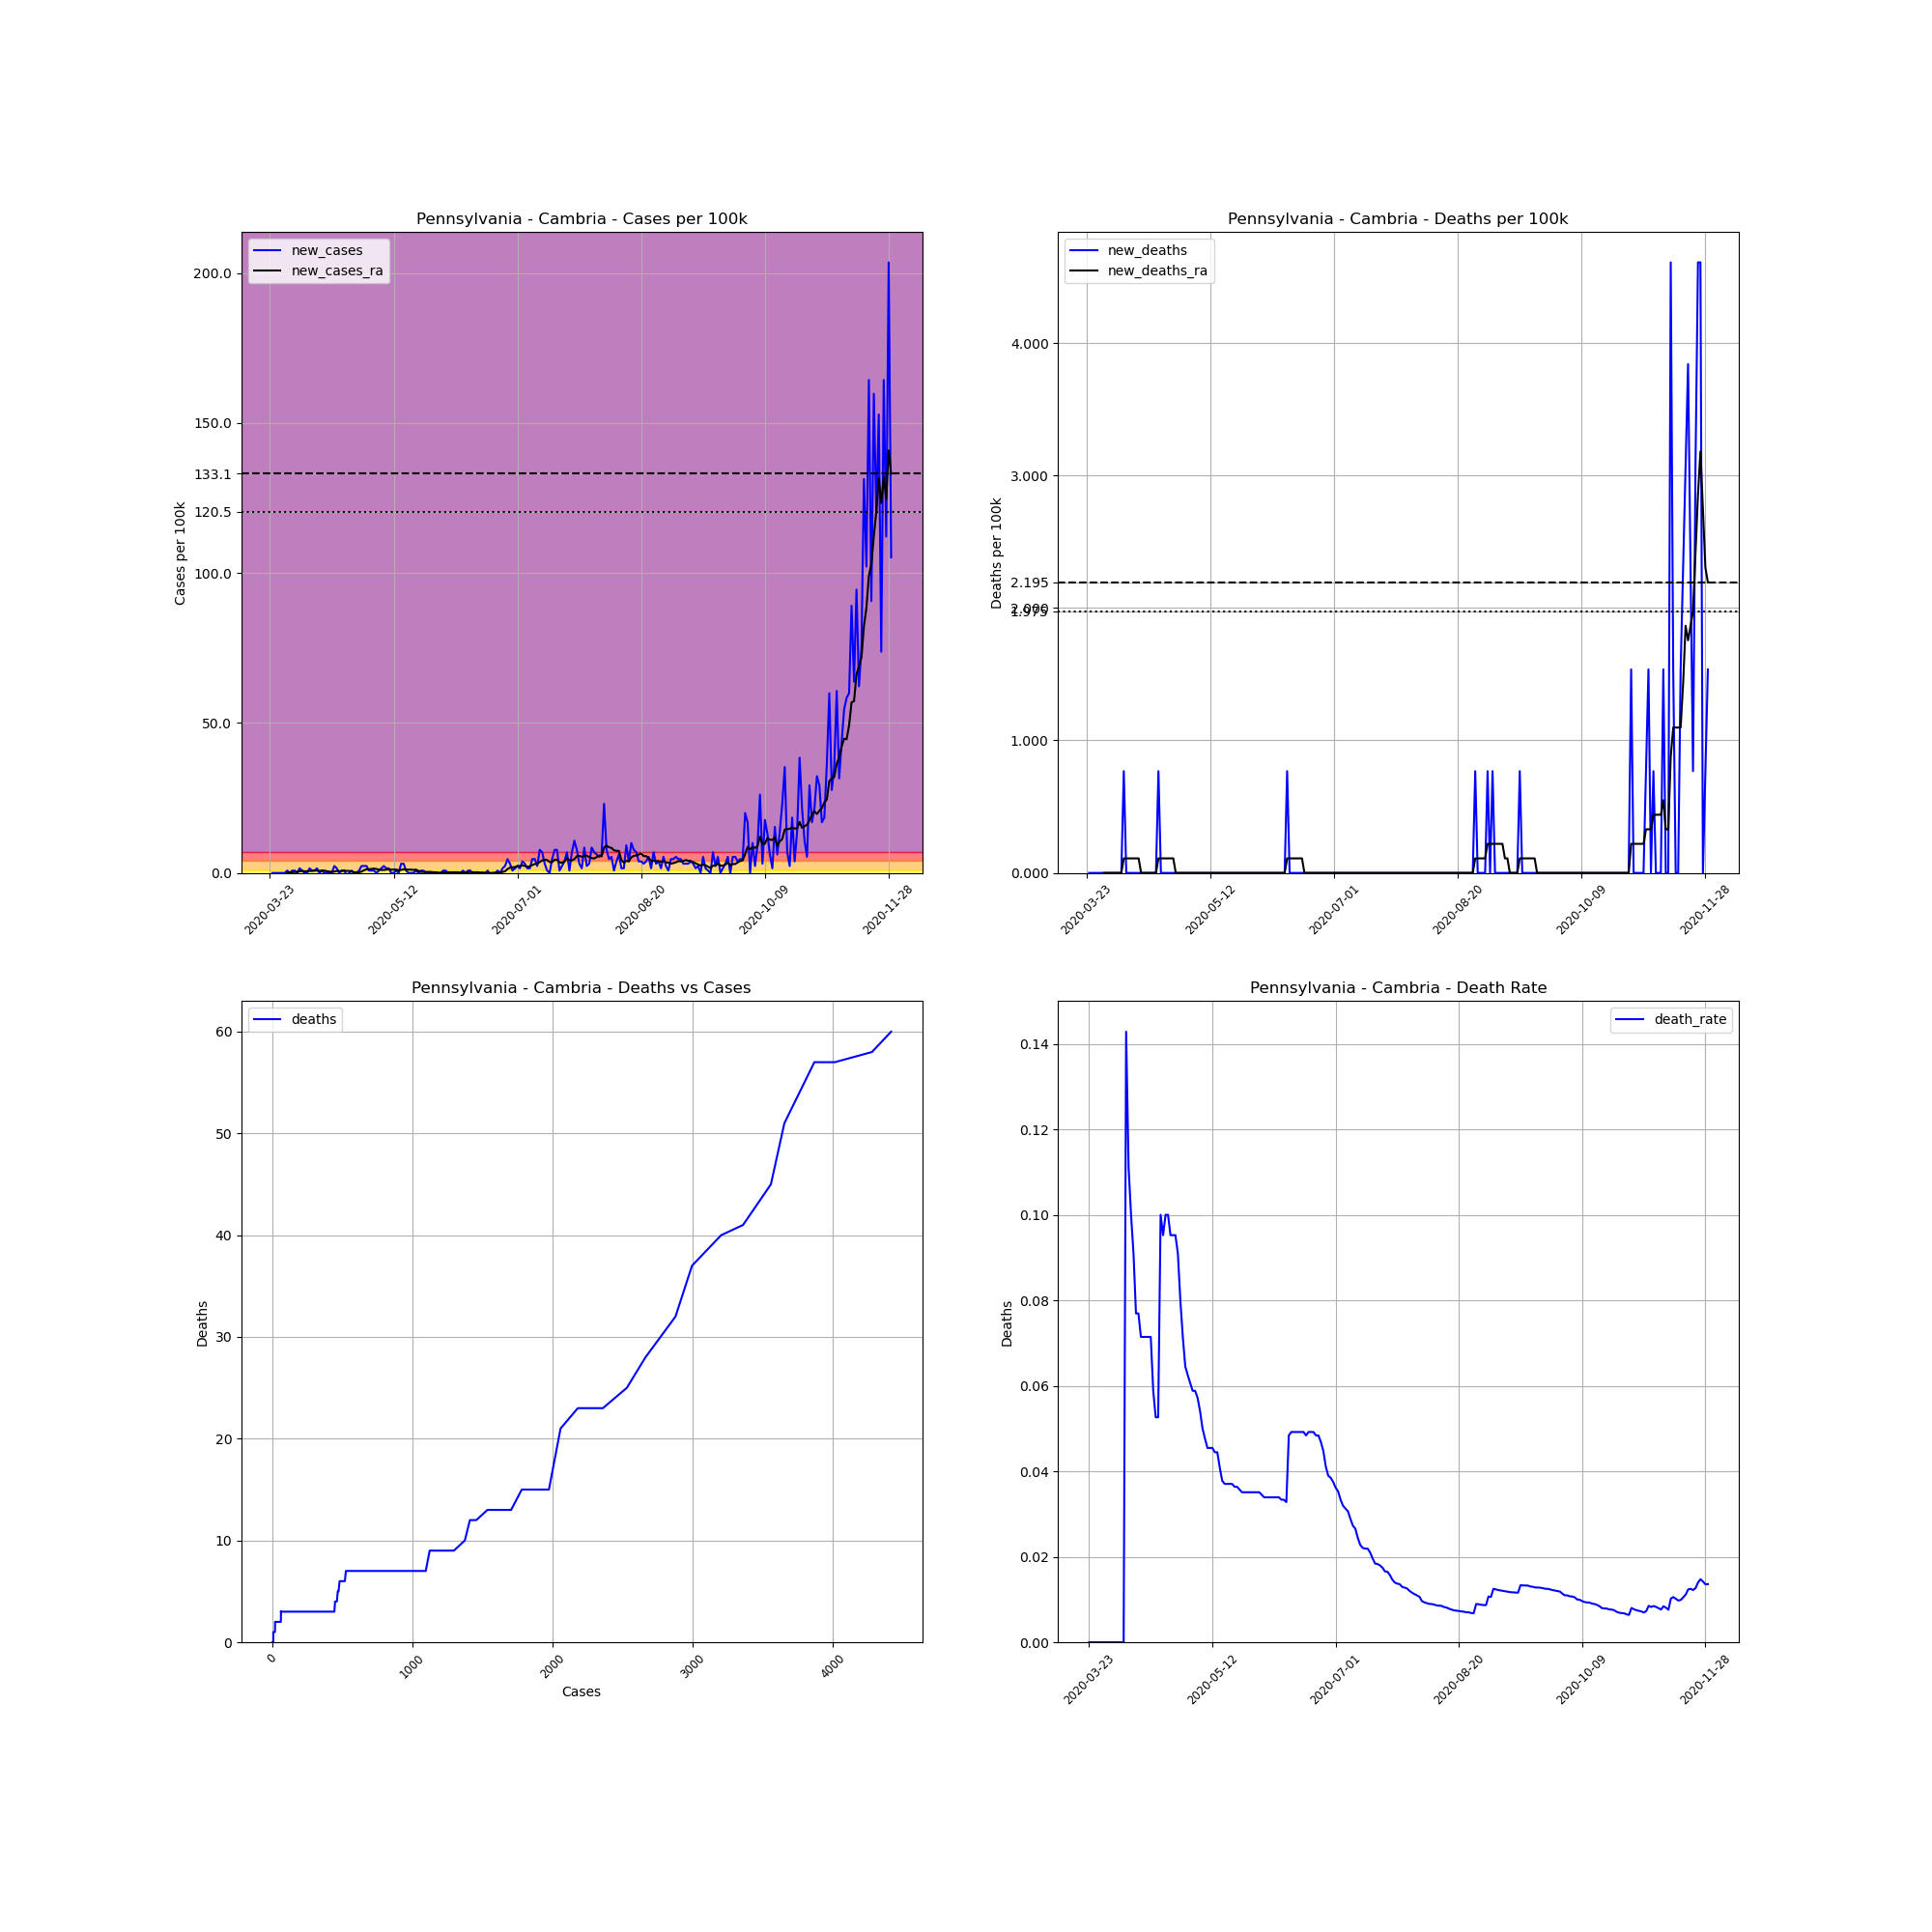

Data behind this chart, as committed beside it:
, date, county, state, fips, cases, deaths, COUNTY, STNAME, CTYNAME, POPESTIMATE2019, cases_per_100k, deaths_per_100k, death_rate, new_cases, new_deaths, new_cases_ra, new_deaths_ra
307237, 2020-03-23, Cambria, Pennsylvania, 42021, 1, 0.0, 21, Pennsylvania, Cambria, 130192, 0.7681, 0.0, 0.0, , , , 
307238, 2020-03-24, Cambria, Pennsylvania, 42021, 1, 0.0, 21, Pennsylvania, Cambria, 130192, 0.7681, 0.0, 0.0, 0.0, 0.0, , 
307239, 2020-03-25, Cambria, Pennsylvania, 42021, 1, 0.0, 21, Pennsylvania, Cambria, 130192, 0.7681, 0.0, 0.0, 0.0, 0.0, , 
307240, 2020-03-26, Cambria, Pennsylvania, 42021, 1, 0.0, 21, Pennsylvania, Cambria, 130192, 0.7681, 0.0, 0.0, 0.0, 0.0, , 
307241, 2020-03-27, Cambria, Pennsylvania, 42021, 1, 0.0, 21, Pennsylvania, Cambria, 130192, 0.7681, 0.0, 0.0, 0.0, 0.0, , 
307242, 2020-03-28, Cambria, Pennsylvania, 42021, 1, 0.0, 21, Pennsylvania, Cambria, 130192, 0.7681, 0.0, 0.0, 0.0, 0.0, , 
307243, 2020-03-29, Cambria, Pennsylvania, 42021, 1, 0.0, 21, Pennsylvania, Cambria, 130192, 0.7681, 0.0, 0.0, 0.0, 0.0, , 
307244, 2020-03-30, Cambria, Pennsylvania, 42021, 2, 0.0, 21, Pennsylvania, Cambria, 130192, 1.536, 0.0, 0.0, 0.7681, 0.0, 0.1097, 0.0
307245, 2020-03-31, Cambria, Pennsylvania, 42021, 2, 0.0, 21, Pennsylvania, Cambria, 130192, 1.536, 0.0, 0.0, 0.0, 0.0, 0.1097, 0.0
307246, 2020-04-01, Cambria, Pennsylvania, 42021, 3, 0.0, 21, Pennsylvania, Cambria, 130192, 2.304, 0.0, 0.0, 0.7681, 0.0, 0.2195, 0.0
307247, 2020-04-02, Cambria, Pennsylvania, 42021, 4, 0.0, 21, Pennsylvania, Cambria, 130192, 3.072, 0.0, 0.0, 0.7681, 0.0, 0.3292, 0.0
307248, 2020-04-03, Cambria, Pennsylvania, 42021, 4, 0.0, 21, Pennsylvania, Cambria, 130192, 3.072, 0.0, 0.0, 0.0, 0.0, 0.3292, 0.0
307249, 2020-04-04, Cambria, Pennsylvania, 42021, 6, 0.0, 21, Pennsylvania, Cambria, 130192, 4.609, 0.0, 0.0, 1.536, 0.0, 0.5486, 0.0
307250, 2020-04-05, Cambria, Pennsylvania, 42021, 7, 0.0, 21, Pennsylvania, Cambria, 130192, 5.377, 0.0, 0.0, 0.7681, 0.0, 0.6584, 0.0
307251, 2020-04-06, Cambria, Pennsylvania, 42021, 7, 0.0, 21, Pennsylvania, Cambria, 130192, 5.377, 0.0, 0.0, 0.0, 0.0, 0.5486, 0.0
307252, 2020-04-07, Cambria, Pennsylvania, 42021, 7, 1.0, 21, Pennsylvania, Cambria, 130192, 5.377, 0.7681, 0.1429, 0.0, 0.7681, 0.5486, 0.1097
307253, 2020-04-08, Cambria, Pennsylvania, 42021, 9, 1.0, 21, Pennsylvania, Cambria, 130192, 6.913, 0.7681, 0.1111, 1.536, 0.0, 0.6584, 0.1097
307254, 2020-04-09, Cambria, Pennsylvania, 42021, 10, 1.0, 21, Pennsylvania, Cambria, 130192, 7.681, 0.7681, 0.1, 0.7681, 0.0, 0.6584, 0.1097
307255, 2020-04-10, Cambria, Pennsylvania, 42021, 11, 1.0, 21, Pennsylvania, Cambria, 130192, 8.449, 0.7681, 0.09091, 0.7681, 0.0, 0.7681, 0.1097
307256, 2020-04-11, Cambria, Pennsylvania, 42021, 13, 1.0, 21, Pennsylvania, Cambria, 130192, 9.985, 0.7681, 0.07692, 1.536, 0.0, 0.7681, 0.1097
307257, 2020-04-12, Cambria, Pennsylvania, 42021, 13, 1.0, 21, Pennsylvania, Cambria, 130192, 9.985, 0.7681, 0.07692, 0.0, 0.0, 0.6584, 0.1097
307258, 2020-04-13, Cambria, Pennsylvania, 42021, 14, 1.0, 21, Pennsylvania, Cambria, 130192, 10.75, 0.7681, 0.07143, 0.7681, 0.0, 0.7681, 0.1097
307259, 2020-04-14, Cambria, Pennsylvania, 42021, 14, 1.0, 21, Pennsylvania, Cambria, 130192, 10.75, 0.7681, 0.07143, 0.0, 0.0, 0.7681, 0.0
307260, 2020-04-15, Cambria, Pennsylvania, 42021, 14, 1.0, 21, Pennsylvania, Cambria, 130192, 10.75, 0.7681, 0.07143, 0.0, 0.0, 0.5486, 0.0
307261, 2020-04-16, Cambria, Pennsylvania, 42021, 14, 1.0, 21, Pennsylvania, Cambria, 130192, 10.75, 0.7681, 0.07143, 0.0, 0.0, 0.4389, 0.0
307262, 2020-04-17, Cambria, Pennsylvania, 42021, 14, 1.0, 21, Pennsylvania, Cambria, 130192, 10.75, 0.7681, 0.07143, 0.0, 0.0, 0.3292, 0.0
307263, 2020-04-18, Cambria, Pennsylvania, 42021, 17, 1.0, 21, Pennsylvania, Cambria, 130192, 13.06, 0.7681, 0.05882, 2.304, 0.0, 0.4389, 0.0
307264, 2020-04-19, Cambria, Pennsylvania, 42021, 19, 1.0, 21, Pennsylvania, Cambria, 130192, 14.59, 0.7681, 0.05263, 1.536, 0.0, 0.6584, 0.0
307265, 2020-04-20, Cambria, Pennsylvania, 42021, 19, 1.0, 21, Pennsylvania, Cambria, 130192, 14.59, 0.7681, 0.05263, 0.0, 0.0, 0.5486, 0.0
307266, 2020-04-21, Cambria, Pennsylvania, 42021, 20, 2.0, 21, Pennsylvania, Cambria, 130192, 15.36, 1.536, 0.1, 0.7681, 0.7681, 0.6584, 0.1097
307267, 2020-04-22, Cambria, Pennsylvania, 42021, 21, 2.0, 21, Pennsylvania, Cambria, 130192, 16.13, 1.536, 0.09524, 0.7681, 0.0, 0.7681, 0.1097
307268, 2020-04-23, Cambria, Pennsylvania, 42021, 20, 2.0, 21, Pennsylvania, Cambria, 130192, 15.36, 1.536, 0.1, -0.7681, 0.0, 0.6584, 0.1097
307269, 2020-04-24, Cambria, Pennsylvania, 42021, 20, 2.0, 21, Pennsylvania, Cambria, 130192, 15.36, 1.536, 0.1, 0.0, 0.0, 0.6584, 0.1097
307270, 2020-04-25, Cambria, Pennsylvania, 42021, 21, 2.0, 21, Pennsylvania, Cambria, 130192, 16.13, 1.536, 0.09524, 0.7681, 0.0, 0.4389, 0.1097
307271, 2020-04-26, Cambria, Pennsylvania, 42021, 21, 2.0, 21, Pennsylvania, Cambria, 130192, 16.13, 1.536, 0.09524, 0.0, 0.0, 0.2195, 0.1097
307272, 2020-04-27, Cambria, Pennsylvania, 42021, 21, 2.0, 21, Pennsylvania, Cambria, 130192, 16.13, 1.536, 0.09524, 0.0, 0.0, 0.2195, 0.1097
307273, 2020-04-28, Cambria, Pennsylvania, 42021, 22, 2.0, 21, Pennsylvania, Cambria, 130192, 16.9, 1.536, 0.09091, 0.7681, 0.0, 0.2195, 0.0
307274, 2020-04-29, Cambria, Pennsylvania, 42021, 25, 2.0, 21, Pennsylvania, Cambria, 130192, 19.2, 1.536, 0.08, 2.304, 0.0, 0.4389, 0.0
307275, 2020-04-30, Cambria, Pennsylvania, 42021, 28, 2.0, 21, Pennsylvania, Cambria, 130192, 21.51, 1.536, 0.07143, 2.304, 0.0, 0.8778, 0.0
307276, 2020-05-01, Cambria, Pennsylvania, 42021, 31, 2.0, 21, Pennsylvania, Cambria, 130192, 23.81, 1.536, 0.06452, 2.304, 0.0, 1.207, 0.0
307277, 2020-05-02, Cambria, Pennsylvania, 42021, 32, 2.0, 21, Pennsylvania, Cambria, 130192, 24.58, 1.536, 0.0625, 0.7681, 0.0, 1.207, 0.0
307278, 2020-05-03, Cambria, Pennsylvania, 42021, 33, 2.0, 21, Pennsylvania, Cambria, 130192, 25.35, 1.536, 0.06061, 0.7681, 0.0, 1.317, 0.0
307279, 2020-05-04, Cambria, Pennsylvania, 42021, 34, 2.0, 21, Pennsylvania, Cambria, 130192, 26.12, 1.536, 0.05882, 0.7681, 0.0, 1.426, 0.0
307280, 2020-05-05, Cambria, Pennsylvania, 42021, 34, 2.0, 21, Pennsylvania, Cambria, 130192, 26.12, 1.536, 0.05882, 0.0, 0.0, 1.317, 0.0
307281, 2020-05-06, Cambria, Pennsylvania, 42021, 35, 2.0, 21, Pennsylvania, Cambria, 130192, 26.88, 1.536, 0.05714, 0.7681, 0.0, 1.097, 0.0
307282, 2020-05-07, Cambria, Pennsylvania, 42021, 37, 2.0, 21, Pennsylvania, Cambria, 130192, 28.42, 1.536, 0.05405, 1.536, 0.0, 0.9876, 0.0
307283, 2020-05-08, Cambria, Pennsylvania, 42021, 40, 2.0, 21, Pennsylvania, Cambria, 130192, 30.72, 1.536, 0.05, 2.304, 0.0, 0.9876, 0.0
307284, 2020-05-09, Cambria, Pennsylvania, 42021, 42, 2.0, 21, Pennsylvania, Cambria, 130192, 32.26, 1.536, 0.04762, 1.536, 0.0, 1.097, 0.0
307285, 2020-05-10, Cambria, Pennsylvania, 42021, 44, 2.0, 21, Pennsylvania, Cambria, 130192, 33.8, 1.536, 0.04545, 1.536, 0.0, 1.207, 0.0
307286, 2020-05-11, Cambria, Pennsylvania, 42021, 44, 2.0, 21, Pennsylvania, Cambria, 130192, 33.8, 1.536, 0.04545, 0.0, 0.0, 1.097, 0.0
307287, 2020-05-12, Cambria, Pennsylvania, 42021, 44, 2.0, 21, Pennsylvania, Cambria, 130192, 33.8, 1.536, 0.04545, 0.0, 0.0, 1.097, 0.0
307288, 2020-05-13, Cambria, Pennsylvania, 42021, 45, 2.0, 21, Pennsylvania, Cambria, 130192, 34.56, 1.536, 0.04444, 0.7681, 0.0, 1.097, 0.0
307289, 2020-05-14, Cambria, Pennsylvania, 42021, 45, 2.0, 21, Pennsylvania, Cambria, 130192, 34.56, 1.536, 0.04444, 0.0, 0.0, 0.8778, 0.0
307290, 2020-05-15, Cambria, Pennsylvania, 42021, 49, 2.0, 21, Pennsylvania, Cambria, 130192, 37.64, 1.536, 0.04082, 3.072, 0.0, 0.9876, 0.0
307291, 2020-05-16, Cambria, Pennsylvania, 42021, 53, 2.0, 21, Pennsylvania, Cambria, 130192, 40.71, 1.536, 0.03774, 3.072, 0.0, 1.207, 0.0
307292, 2020-05-17, Cambria, Pennsylvania, 42021, 54, 2.0, 21, Pennsylvania, Cambria, 130192, 41.48, 1.536, 0.03704, 0.7681, 0.0, 1.097, 0.0
307293, 2020-05-18, Cambria, Pennsylvania, 42021, 54, 2.0, 21, Pennsylvania, Cambria, 130192, 41.48, 1.536, 0.03704, 0.0, 0.0, 1.097, 0.0
307294, 2020-05-19, Cambria, Pennsylvania, 42021, 54, 2.0, 21, Pennsylvania, Cambria, 130192, 41.48, 1.536, 0.03704, 0.0, 0.0, 1.097, 0.0
307295, 2020-05-20, Cambria, Pennsylvania, 42021, 54, 2.0, 21, Pennsylvania, Cambria, 130192, 41.48, 1.536, 0.03704, 0.0, 0.0, 0.9876, 0.0
307296, 2020-05-21, Cambria, Pennsylvania, 42021, 55, 2.0, 21, Pennsylvania, Cambria, 130192, 42.25, 1.536, 0.03636, 0.7681, 0.0, 1.097, 0.0
... 192 more rows
